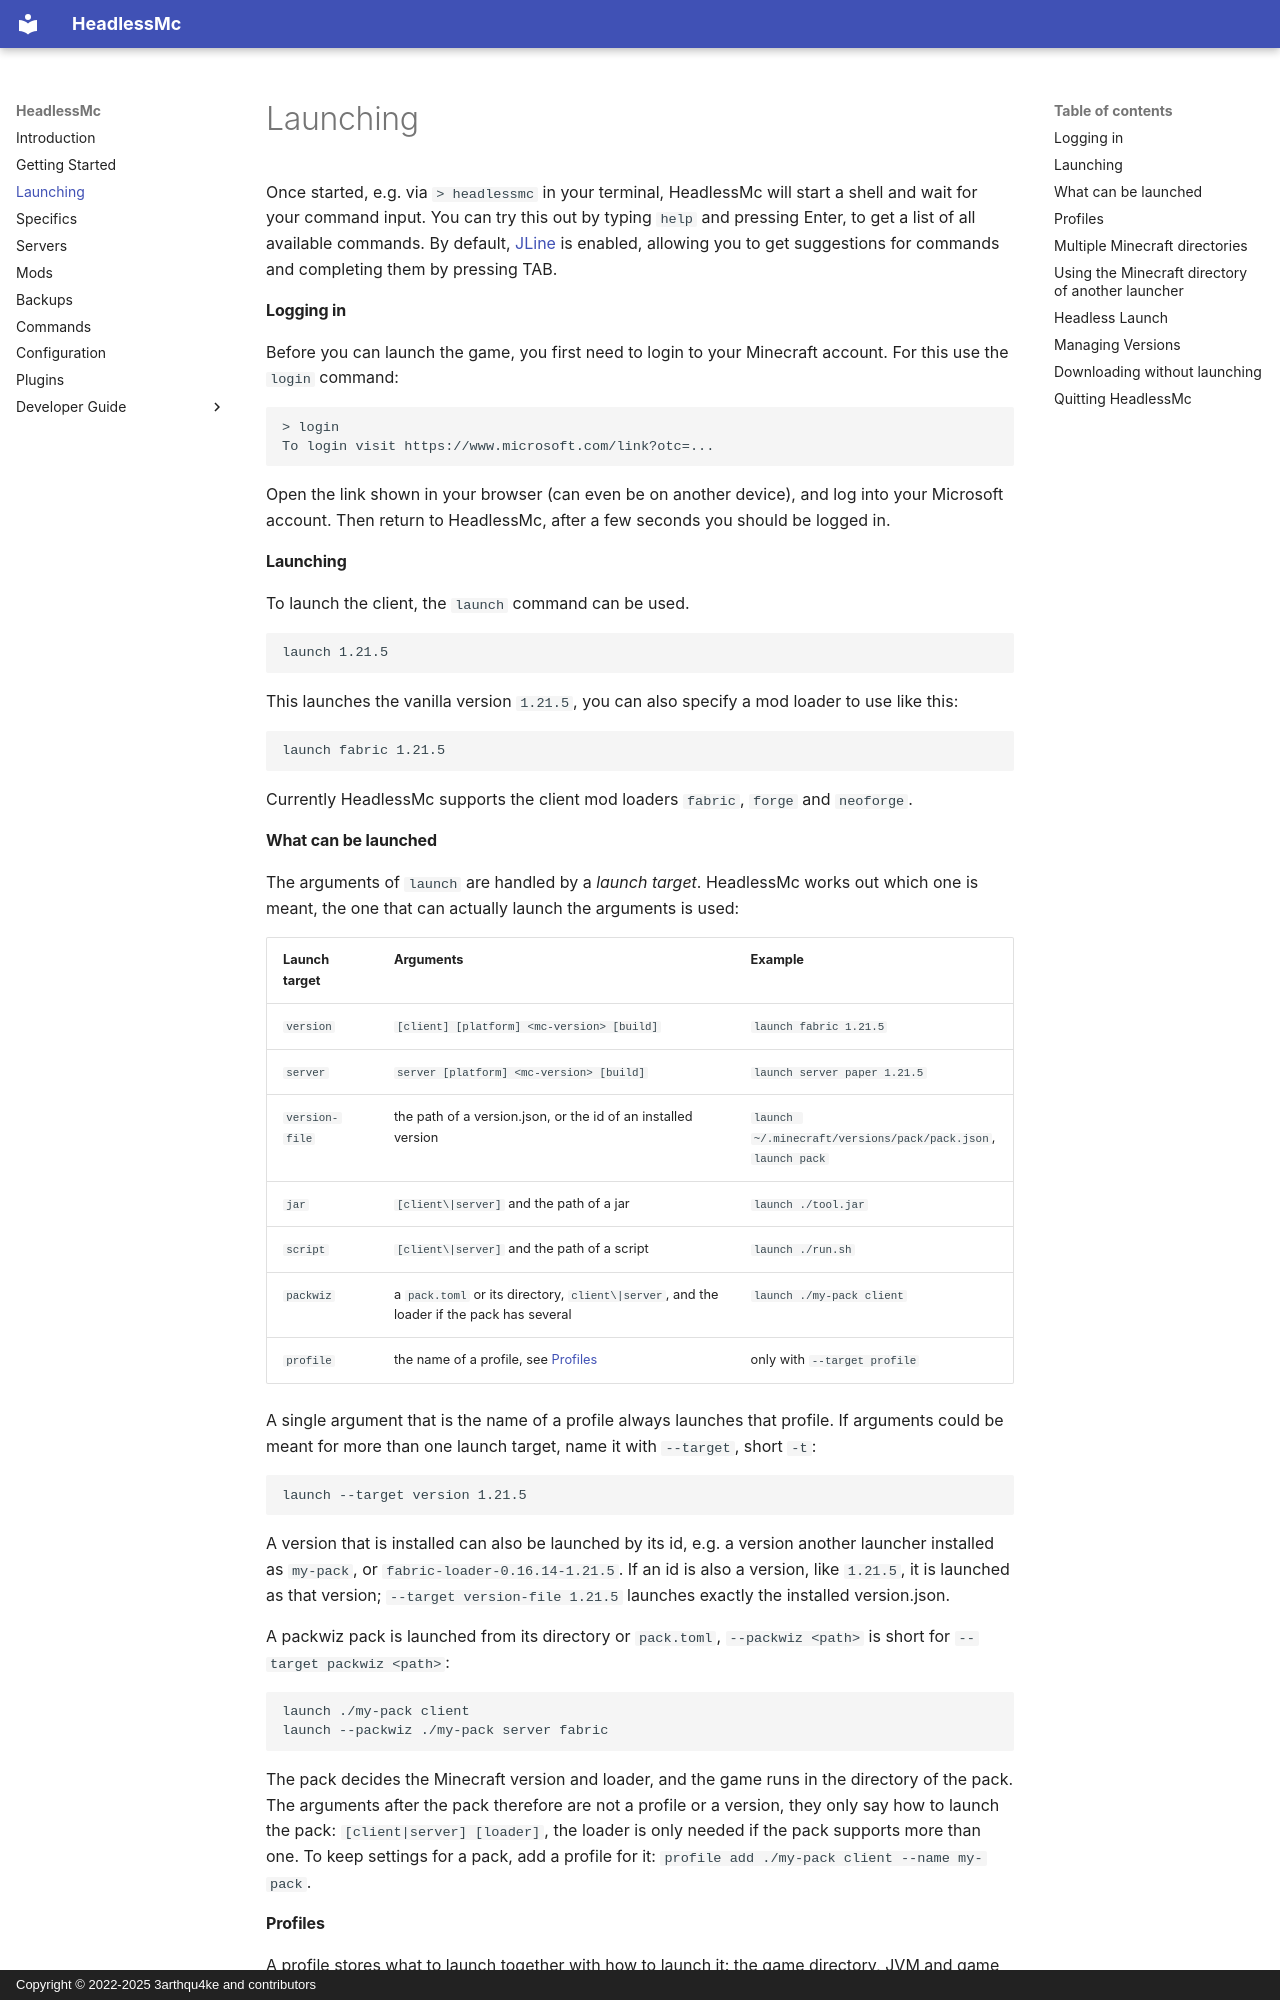

repository: headlesshq/headlessmc · page: launch/index.html · generator: mkdocs · copyright: Copyright © 2022-2025 3arthqu4ke and contributors

# Launching

Once started, e.g. via `> headlessmc` in your terminal,
HeadlessMc will start a shell and wait for your command input.
You can try this out by typing `help` and pressing Enter,
to get a list of all available commands.
By default, [JLine](https://jline.org/) is enabled,
allowing you to get suggestions for commands and completing them by pressing TAB.

#### Logging in
Before you can launch the game, you first need to login to your Minecraft account.
For this use the `login` command:
```
> login
To login visit https://www.microsoft.com/link?otc=...
```
Open the link shown in your browser (can even be on another device),
and log into your Microsoft account.
Then return to HeadlessMc,
after a few seconds you should be logged in.

#### Launching

To launch the client, the `launch` command can be used.
```
launch 1.21.5
```
This launches the vanilla version `1.21.5`,
you can also specify a mod loader to use like this:
```
launch fabric 1.21.5
```
Currently HeadlessMc supports the client mod loaders `fabric`, `forge` and `neoforge`.

#### What can be launched

The arguments of `launch` are handled by a *launch target*.
HeadlessMc works out which one is meant, the one that can actually launch the arguments is used:

| Launch target  | Arguments                                         | Example                                         |
|----------------|---------------------------------------------------|-------------------------------------------------|
| `version`      | `[client] [platform] <mc-version> [build]`        | `launch fabric 1.21.5`                          |
| `server`       | `server [platform] <mc-version> [build]`          | `launch server paper 1.21.5`                    |
| `version-file` | the path of a version.json, or the id of an installed version | `launch ~/.minecraft/versions/pack/pack.json`, `launch pack` |
| `jar`          | `[client\|server]` and the path of a jar           | `launch ./tool.jar`                             |
| `script`       | `[client\|server]` and the path of a script        | `launch ./run.sh`                               |
| `packwiz`      | a `pack.toml` or its directory, `client\|server`, and the loader if the pack has several | `launch ./my-pack client` |
| `profile`      | the name of a profile, see [Profiles](#profiles)  | only with `--target profile`                    |

A single argument that is the name of a profile always launches that profile.
If arguments could be meant for more than one launch target, name it with `--target`, short `-t`:
```
launch --target version 1.21.5
```
A version that is installed can also be launched by its id, e.g. a version another launcher installed
as `my-pack`, or `fabric-loader-0.16.14-1.21.5`. If an id is also a version, like `1.21.5`,
it is launched as that version; `--target version-file 1.21.5` launches exactly the installed version.json.

A packwiz pack is launched from its directory or `pack.toml`, `--packwiz <path>` is short for
`--target packwiz <path>`:
```
launch ./my-pack client
launch --packwiz ./my-pack server fabric
```
The pack decides the Minecraft version and loader, and the game runs in the directory of the pack.
The arguments after the pack therefore are not a profile or a version, they only say how to launch the pack:
`[client|server] [loader]`, the loader is only needed if the pack supports more than one.
To keep settings for a pack, add a profile for it: `profile add ./my-pack client --name my-pack`.
